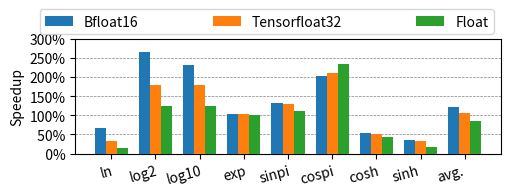

Generate this figure with matplotlib:
import matplotlib
import matplotlib.pyplot as plt
import matplotlib.ticker as ticker
import numpy as np

matplotlib.rcParams['pdf.fonttype'] = 42
matplotlib.rcParams['ps.fonttype'] = 42

overallLabel = ["ln", "log2", "log10", "exp", "sinpi", "cospi", "cosh", "sinh", "avg."]

labels = overallLabel
producebf16 = [1.67918667523887,3.67046782673387,3.3283413390626,2.0473430353463,2.33254549918587,3.0407754180216,1.52847432610141,1.3456669976736,2.2305200779018]
producetf32 = [1.32354489752812,2.80300876386262,2.80616644876436,2.03873198952001,2.30862975380475,3.11596099371242,1.52366408199456,1.33567132918949,2.04902132920634]
producefloat = [1.15315445450309,2.2550890761259,2.2335418172451,2.0167077210005,2.11737395097216,3.34775915166201,1.42228232135021,1.16163647798577,1.84995858948873]

producebf16 = [(x - 1.0) * 100.0 for x in producebf16]
producetf32 = [(x - 1.0) * 100.0 for x in producetf32]
producefloat = [(x - 1.0) * 100.0 for x in producefloat]

x = np.arange(len(labels))  # the label locations
width = 0.25  # the width of the bars

fig, ax = plt.subplots()

ax.axhline(50, color="gray", ls = '--', linewidth = 0.5, zorder = 0)
ax.axhline(100, color="gray", ls = '--', linewidth = 0.5, zorder = 0)
ax.axhline(150, color="gray", ls = '--', linewidth = 0.5, zorder = 0)
ax.axhline(200, color="gray", ls = '--', linewidth = 0.5, zorder = 0)
ax.axhline(250, color="gray", ls = '--', linewidth = 0.5, zorder = 0)


rects1 = ax.bar(x - width, producebf16, width, label='Bfloat16', zorder = 100)
rects2 = ax.bar(x, producetf32, width, label='Tensorfloat32', zorder = 100)
rects3 = ax.bar(x + width, producefloat, width, label='Float', zorder = 100)

def autolabel(rects):
    """Attach a text label above each bar in *rects*, displaying its height."""
    for rect in rects:
        height = rect.get_height()
        print(height)
        if height > 275:
            print("It is")
            ax.annotate('{:.1f}x'.format(height),
                    xy=(rect.get_x() + rect.get_width() / 2, 2.5),
                    xytext=(0, 3),  # 3 points vertical offset
                    textcoords="offset points",
                    ha='center', va='bottom',
                    rotation="90",
                    fontsize = 7)

autolabel(rects1)
autolabel(rects2)
autolabel(rects3)

# Add some text for labels, title and custom x-axis tick labels, etc.
plt.xticks(rotation=15, ha="right", rotation_mode="anchor")
ax.set_ylabel('Speedup')
#ax.set_title('Performance speedup')
ax.set_xticks(x)
ax.set_xticklabels(labels)
ax.set_ylim(0, 300)
ax.set_yticks([0, 50, 100, 150, 200, 250, 300])
ax.legend(bbox_to_anchor=(-0.1, 0.98, 1.1, 0.2), loc="lower left", mode="expand", ncol=3)
ax.yaxis.set_major_formatter('{x:3.0f}%')

fig.tight_layout()

plt.gcf().set_size_inches(5, 1.4)
plt.savefig('prog_over_crlibm_perc.pdf', bbox_inches='tight', pad_inches = -0.001)
